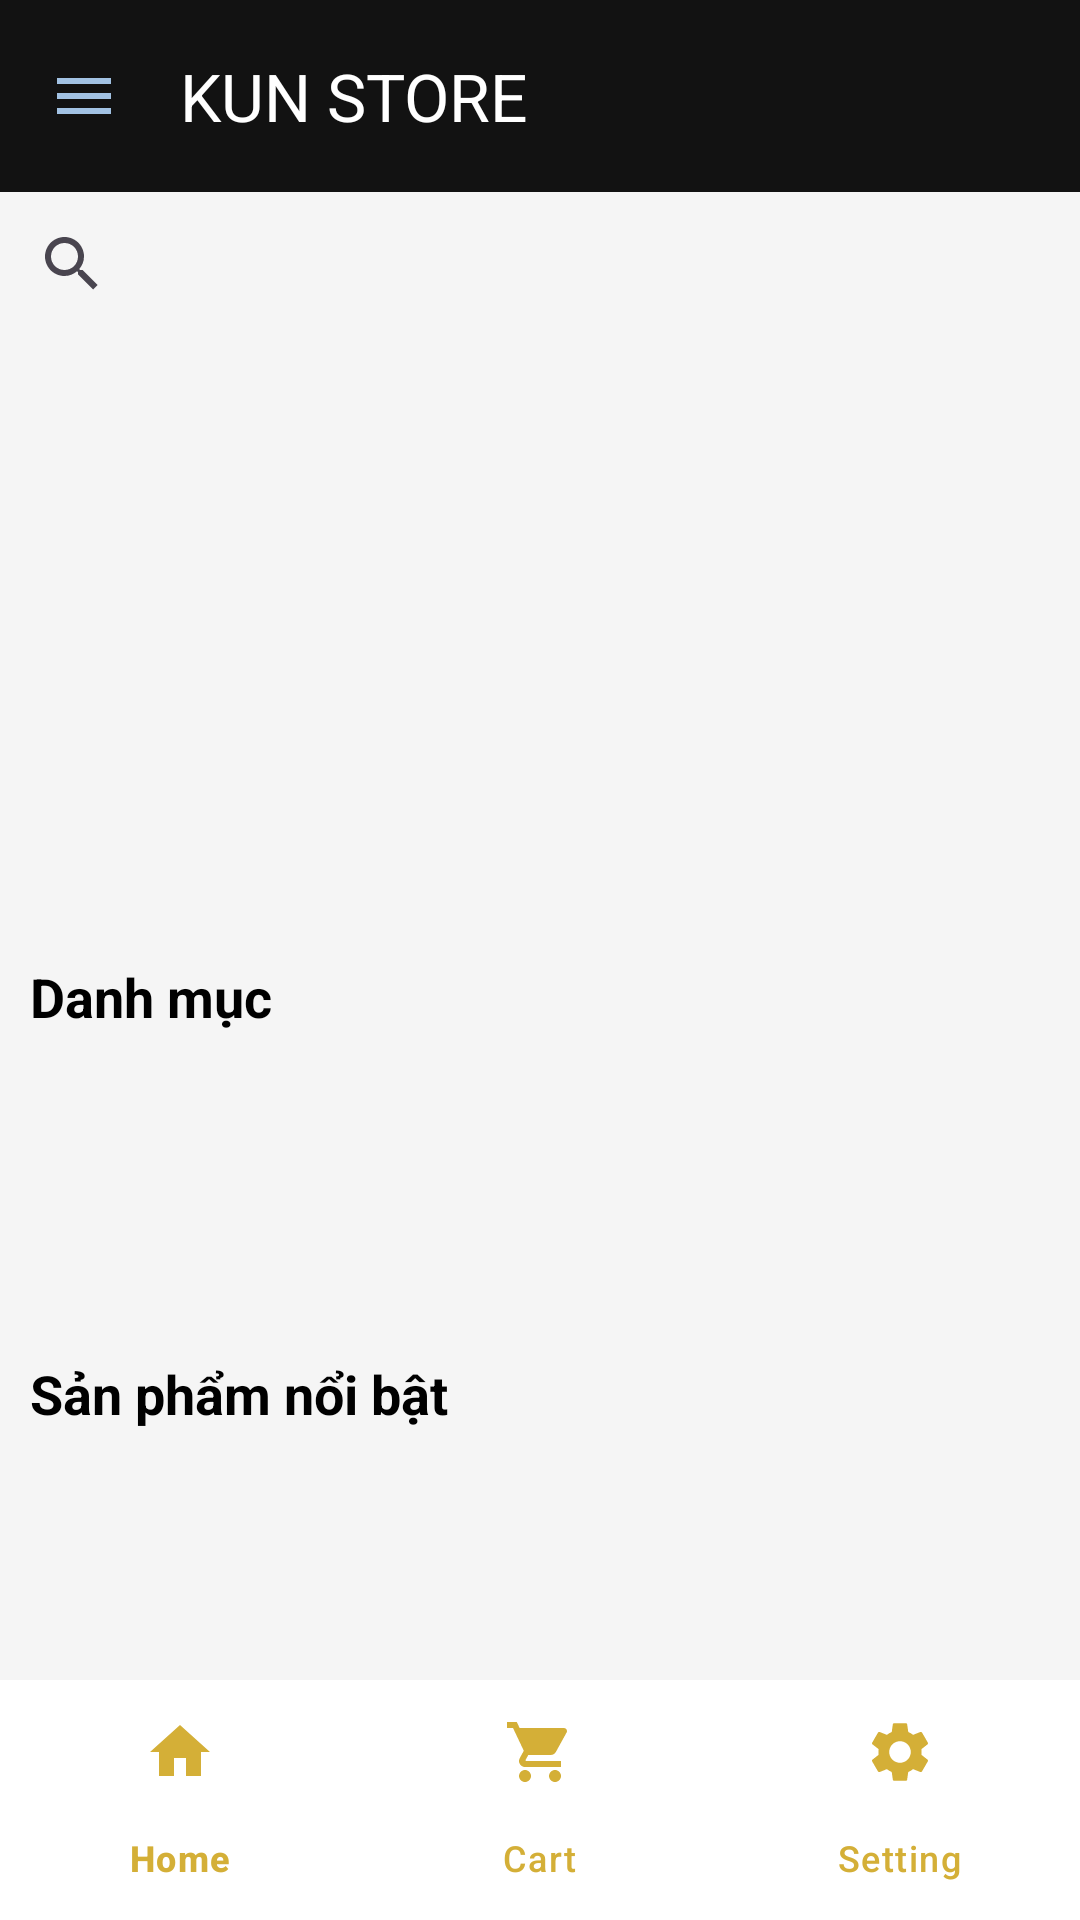

The Android layout XML behind this screen, and the referenced resources:
<!-- AndroidManifest.xml: application theme Theme.ShopQuanAo -->
<!-- res/layout/activity_main.xml -->
<?xml version="1.0" encoding="utf-8"?>
<androidx.drawerlayout.widget.DrawerLayout
    xmlns:android="http://schemas.android.com/apk/res/android"
    xmlns:app="http://schemas.android.com/apk/res-auto"
    android:id="@+id/drawerLayout"
    android:layout_width="match_parent"
    android:layout_height="match_parent">

    <LinearLayout
        android:layout_width="match_parent"
        android:layout_height="match_parent"
        android:orientation="vertical"
        android:background="@color/background">

        <com.google.android.material.appbar.MaterialToolbar
            android:id="@+id/toolbarMain"
            android:layout_width="match_parent"
            android:layout_height="?attr/actionBarSize"
            android:background="@color/primary"
            app:title="KUN STORE"
            app:titleTextColor="@color/white"
            app:navigationIcon="@drawable/ic_menu"/>

        <androidx.core.widget.NestedScrollView
            android:layout_width="match_parent"
            android:layout_height="0dp"
            android:layout_weight="1"
            android:fillViewport="true">

            <LinearLayout
                android:layout_width="match_parent"
                android:layout_height="wrap_content"
                android:orientation="vertical">

                <androidx.appcompat.widget.SearchView
                    android:id="@+id/searchView"
                    android:layout_width="match_parent"
                    android:layout_height="wrap_content"
                    android:queryHint="Tìm sản phẩm..." />

                <androidx.viewpager2.widget.ViewPager2
                    android:id="@+id/viewPagerBanner"
                    android:layout_width="match_parent"
                    android:layout_height="180dp"
                    android:layout_margin="10dp"/>

                <TextView
                    android:layout_width="wrap_content"
                    android:layout_height="wrap_content"
                    android:text="Danh mục"
                    android:textSize="18sp"
                    android:textStyle="bold"
                    android:textColor="@android:color/black"
                    android:layout_marginStart="10dp"
                    android:layout_marginTop="8dp"/>

                <androidx.recyclerview.widget.RecyclerView
                    android:id="@+id/rvDanhMuc"
                    android:layout_width="match_parent"
                    android:layout_height="100dp"
                    android:nestedScrollingEnabled="false"/>

                <TextView
                    android:layout_width="wrap_content"
                    android:layout_height="wrap_content"
                    android:text="Sản phẩm nổi bật"
                    android:textSize="18sp"
                    android:textStyle="bold"
                    android:textColor="@android:color/black"
                    android:layout_marginStart="10dp"
                    android:layout_marginTop="8dp"/>

                <androidx.recyclerview.widget.RecyclerView
                    android:id="@+id/rvSanPham"
                    android:layout_width="match_parent"
                    android:layout_height="wrap_content"
                    android:nestedScrollingEnabled="false"
                    android:padding="8dp"/>

            </LinearLayout>

        </androidx.core.widget.NestedScrollView>

        <com.google.android.material.bottomnavigation.BottomNavigationView
            android:id="@+id/bottomNav"
            android:layout_width="match_parent"
            android:layout_height="wrap_content"
            android:background="@android:color/white"
            app:itemIconTint="@color/gold"
            app:itemTextColor="@color/gold"
            app:menu="@menu/bottom_nav_menu"/>

    </LinearLayout>

    <com.google.android.material.navigation.NavigationView
        android:id="@+id/navigationView"
        android:layout_width="280dp"
        android:layout_height="match_parent"
        android:layout_gravity="start"
        app:menu="@menu/drawer_menu"/>

</androidx.drawerlayout.widget.DrawerLayout>
<!-- resources referenced by this layout -->
<resources>
  <color name="background">#F5F5F5</color>
  <color name="gold">#D4AF37</color>
  <color name="primary">#121212</color>
  <color name="white">#FFFFFF</color>
  <!-- drawable ic_menu (drawable) -->
  <vector xmlns:android="http://schemas.android.com/apk/res/android" android:height="24dp" android:tint="#A2C2E3" android:viewportHeight="960" android:viewportWidth="960" android:width="24dp">
        
      <path android:fillColor="@android:color/white" android:pathData="M120,720L120,640L840,640L840,720L120,720ZM120,520L120,440L840,440L840,520L120,520ZM120,320L120,240L840,240L840,320L120,320Z"/>
      
  </vector>
  <style name="Theme.ShopQuanAo" parent="Base.Theme.ShopQuanAo" />
  <style name="Base.Theme.ShopQuanAo" parent="Theme.Material3.DayNight.NoActionBar">
          
          
      </style>
</resources>
